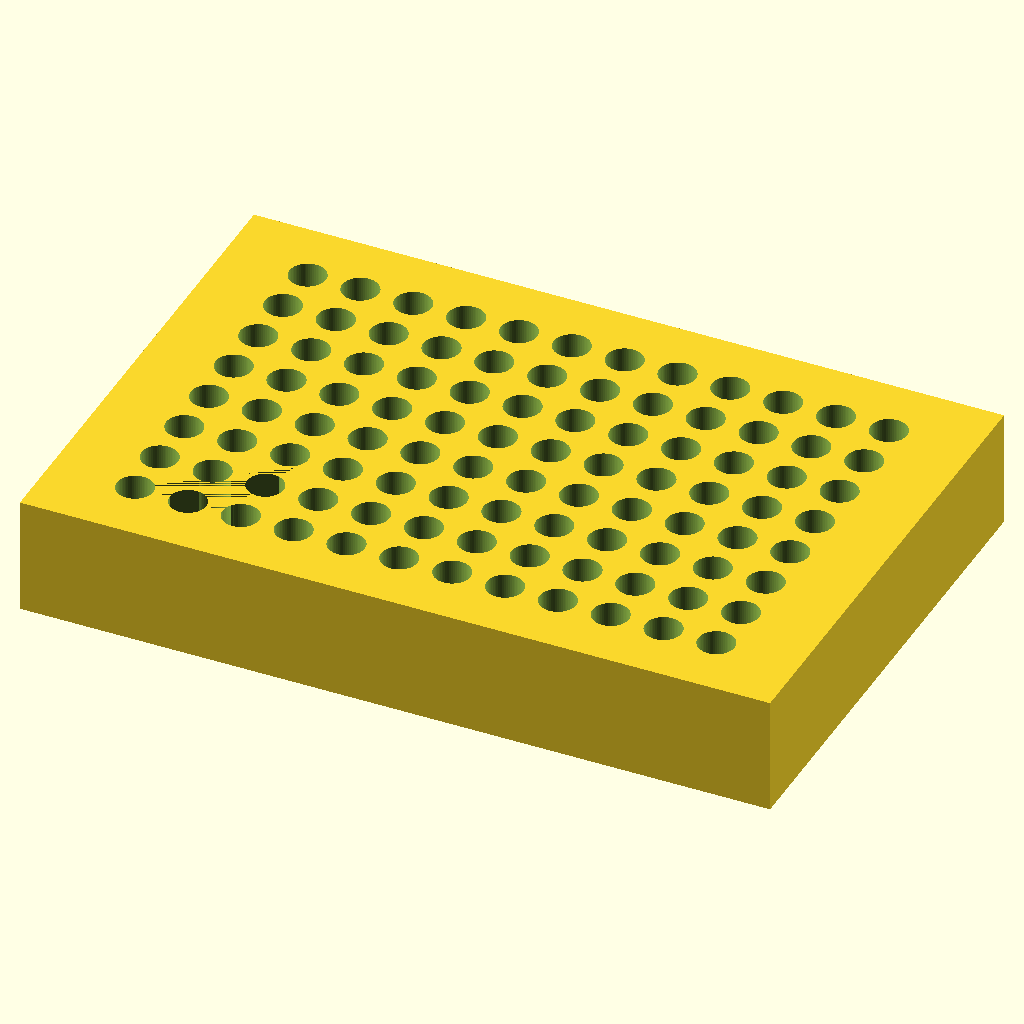
Cell 1: rendered with the file's own defaults.
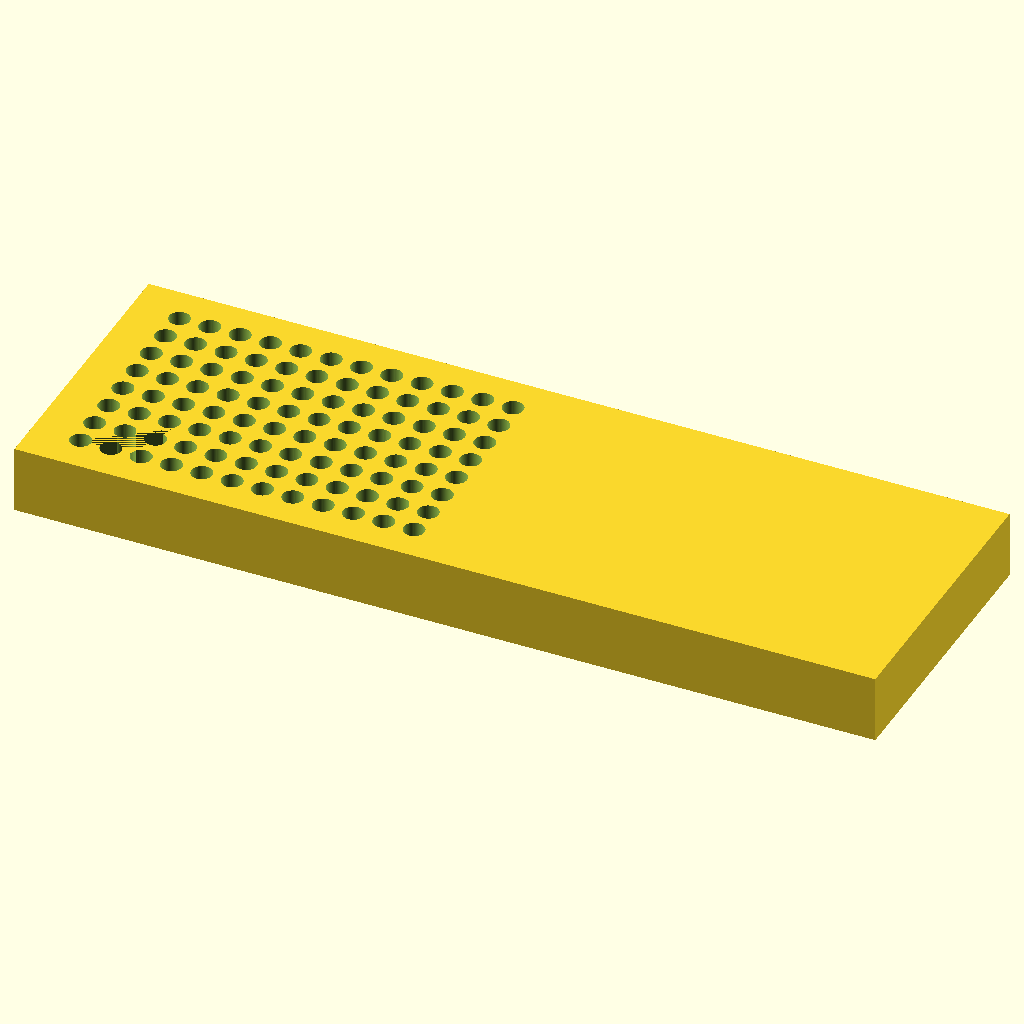
Cell 2: block_len = 255.52 (everything else at default).
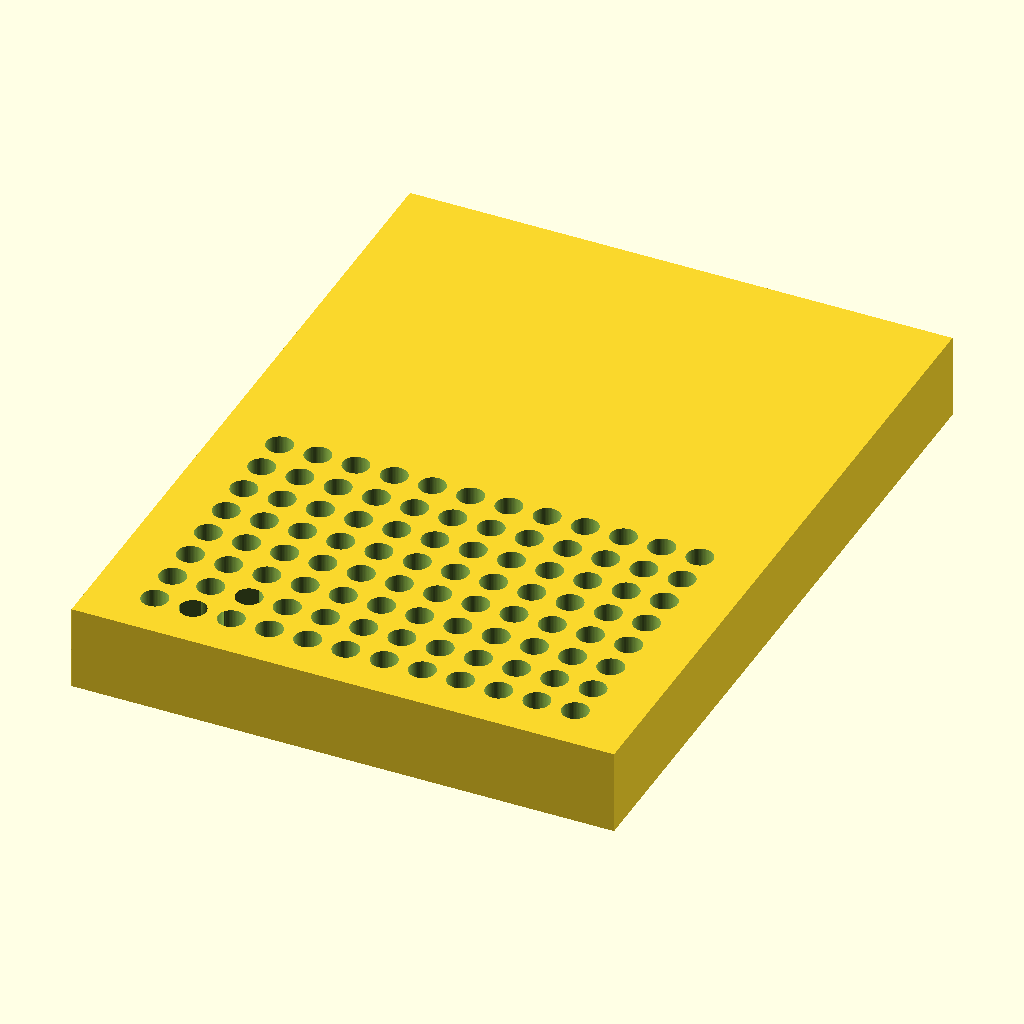
Cell 3: block_wid = 170.96 (everything else at default).
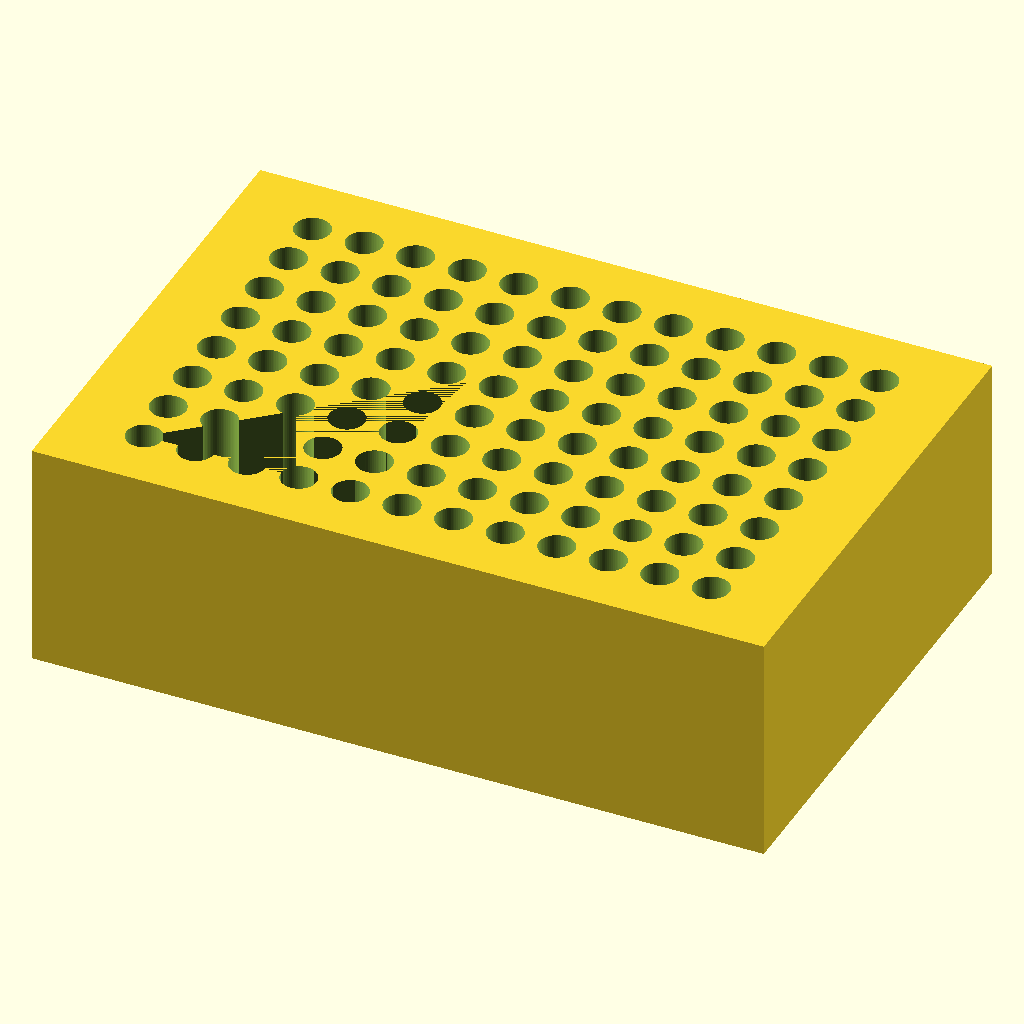
Cell 4: block_ht = 40 (everything else at default).
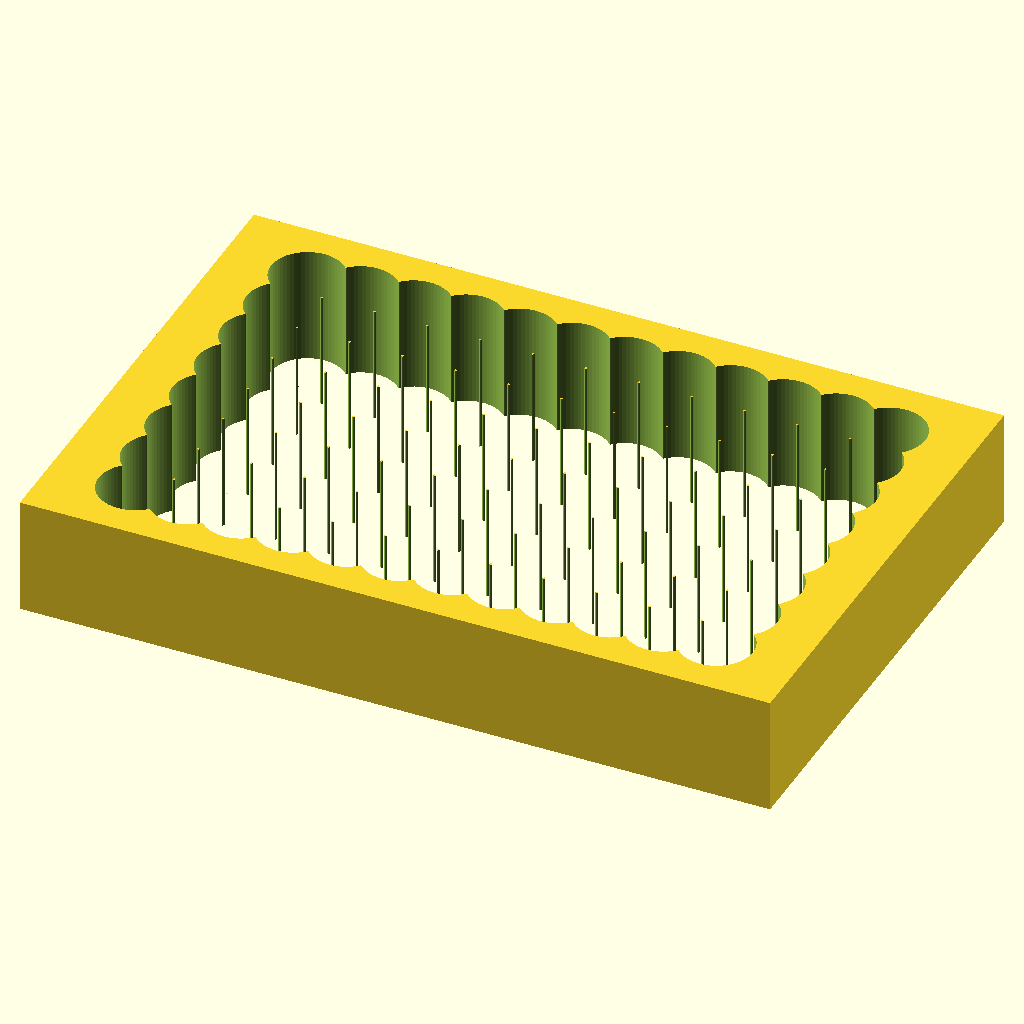
Cell 5 — hole_d set to 12.4, the other parameters unchanged.
All cells are drawn from the same view direction (rotation 55°, 0°, 25°, orthographic, colour scheme Cornfield), but the view is re-fitted for each cell, so position and scale can differ between cells as well as the parameter.
The OpenSCAD source (bench/results/gpu-v8-g1/code/scadcoder-v8/pcr_tube_rack_sbs_s3_a2.scad):
// 96-well PCR tube rack (0.2 mL) - microplate footprint
// Units: mm

// ---- Block ----
block_len   = 127.76;   // X length
block_wid   = 85.48;    // Y width
block_ht    = 20;       // Z height

// ---- Holes ----
hole_count  = 96;       // 8 rows x 12 columns
hole_d      = 6.2;      // diameter
pitch_x     = 9.0;      // column spacing (X)
pitch_y     = 9.0;      // row spacing (Y)
first_x     = 14.38;    // A1 distance from left edge
first_y     = 11.24;    // A1 distance from back edge
eps         = 0.5;      // cutter overshoot

$fn = 64;

difference() {
    // Main block, centred in X/Y, resting on z = 0
    translate([-block_len/2, -block_wid/2, 0])
        cube([block_len, block_wid, block_ht]);

    // Hole grid
    for (r = [0 : 7])
        for (c = [0 : 11])
            translate([-block_len/2 + first_x + c * pitch_x,
                       -block_wid/2 + first_y + r * pitch_y,
                       -eps])
                cylinder(d = hole_d, h = block_ht + 2 * eps);

    // Orientation chamfer at A1 corner (45 deg, 5 mm legs)
    translate([-block_len/2 + first_x, -block_wid/2 + first_y, 0])
        linear_extrude(height = block_ht)
            polygon([[0, 0], [block_ht, block_ht - 5], [block_ht - 5, 0]]);
}
Customizer parameters (derived from the source; name, type, default, range or options):
block_len: number, default 127.76
block_wid: number, default 85.48
block_ht: number, default 20
hole_count: number, default 96
hole_d: number, default 6.2
pitch_x: number, default 9
pitch_y: number, default 9
first_x: number, default 14.38
first_y: number, default 11.24
eps: number, default 0.5
